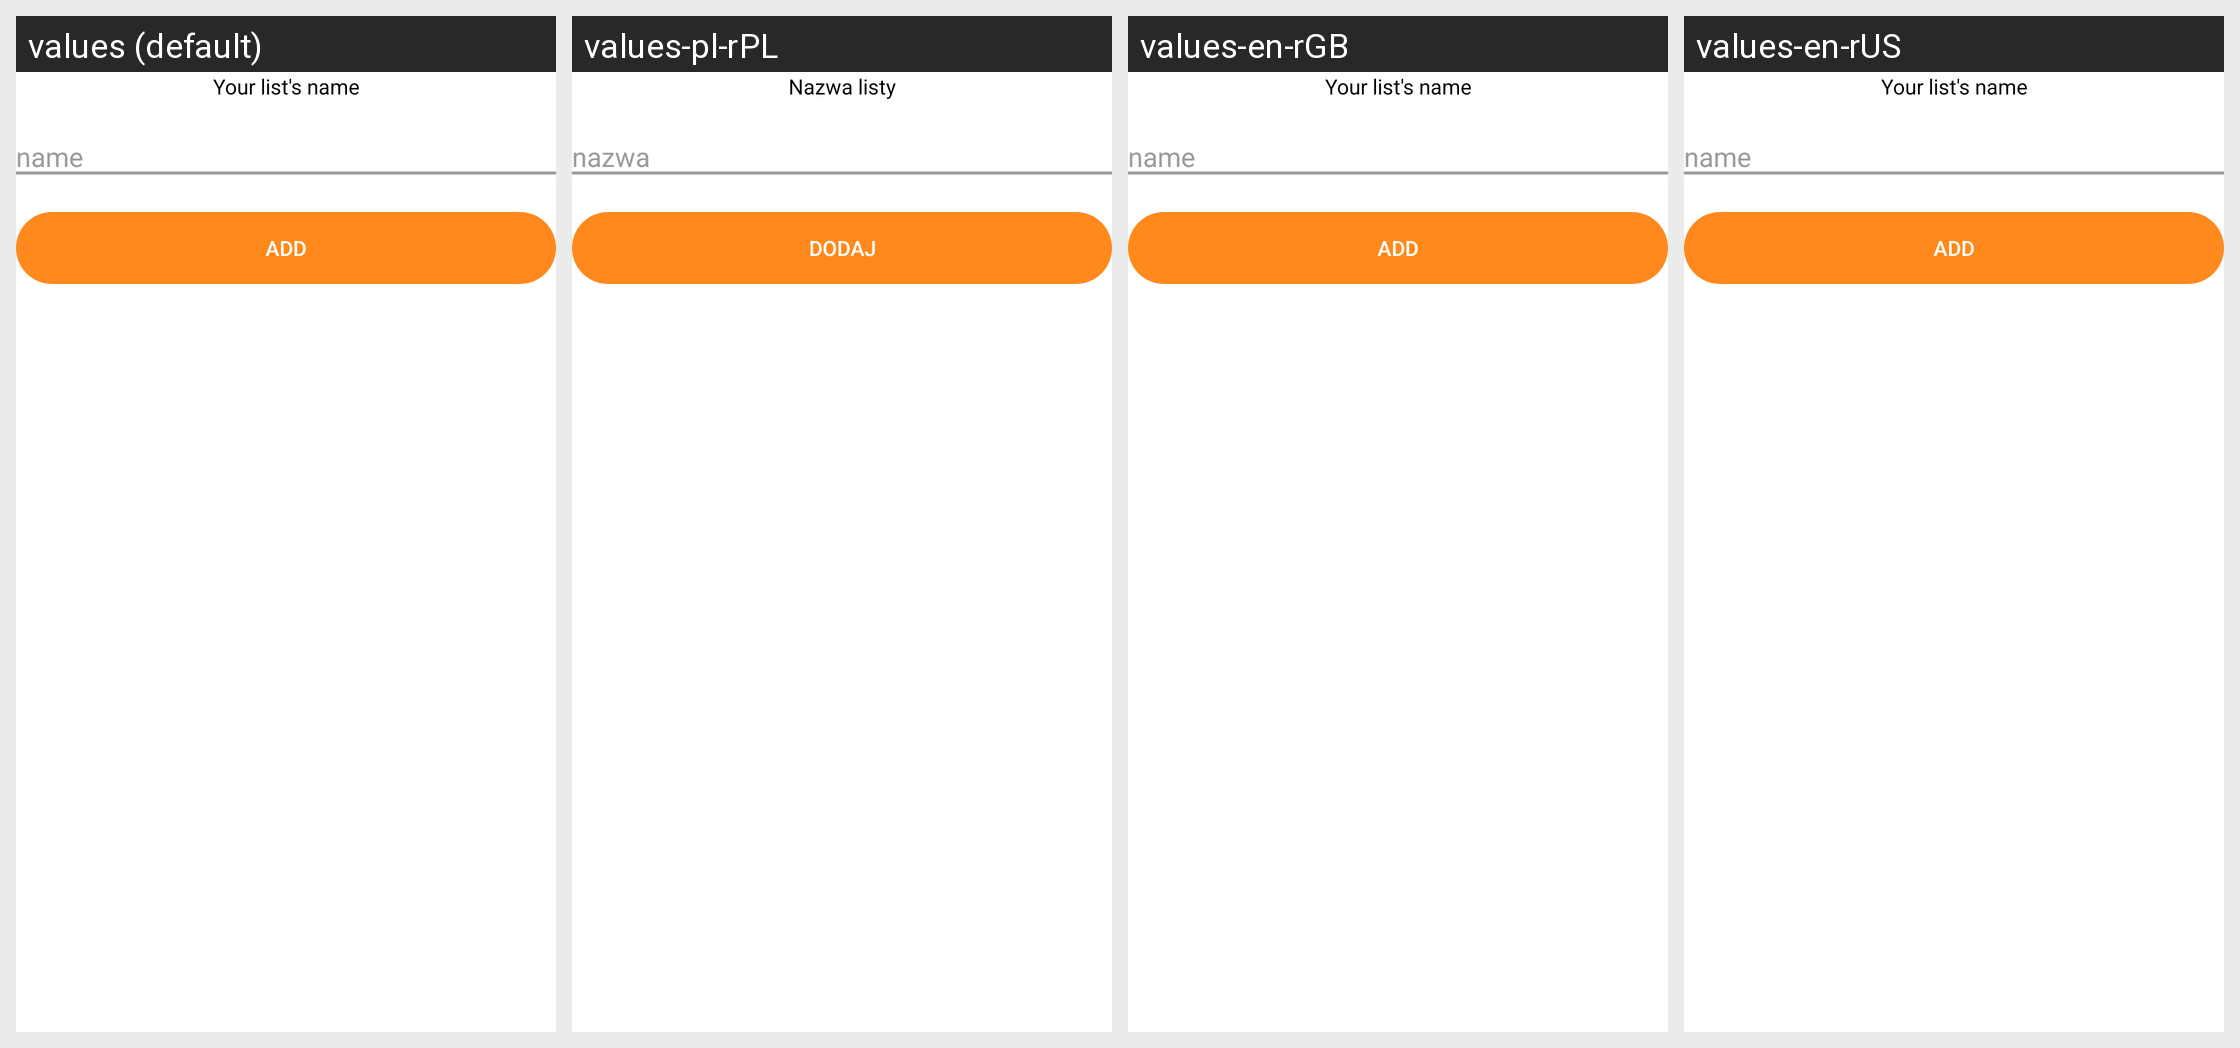

The same Android screen rendered under several of its app's locales, left to right. List the strings drawn on it with the default value and each locale's translation.
Android screen res/layout/dialog_add_list.xml rendered under 4 locales, left to right: values (default), values-pl-rPL, values-en-rGB, values-en-rUS. Device: Nexus 5 (rendered at 1080×1920; each locale shown at half size, 540×960, under a caption strip naming it); theme Theme.MaterialComponents.DayNight.NoActionBar.
Strings drawn on this screen, with the default value and each locale's value (text and hints the layout hard-codes appear in the picture but are not listed):

add_list
  values: Your list's name
  values-pl-rPL: Nazwa listy
  values-en-rGB: Your list's name
  values-en-rUS: Your list's name

name
  values: name
  values-pl-rPL: nazwa
  values-en-rGB: name
  values-en-rUS: name

add
  values: add
  values-pl-rPL: dodaj
  values-en-rGB: add
  values-en-rUS: add
